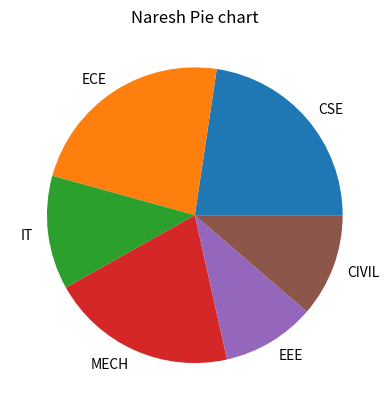

Python code for this plot:

import matplotlib.pyplot as plt
plt.title('Naresh Pie chart')

brnames=['CSE','ECE','IT','MECH','EEE','CIVIL']
stdcount=[100,102,55,90,45,50]
plt.pie(stdcount,labels=brnames)
#plt.bar(brnames,stdcount)
